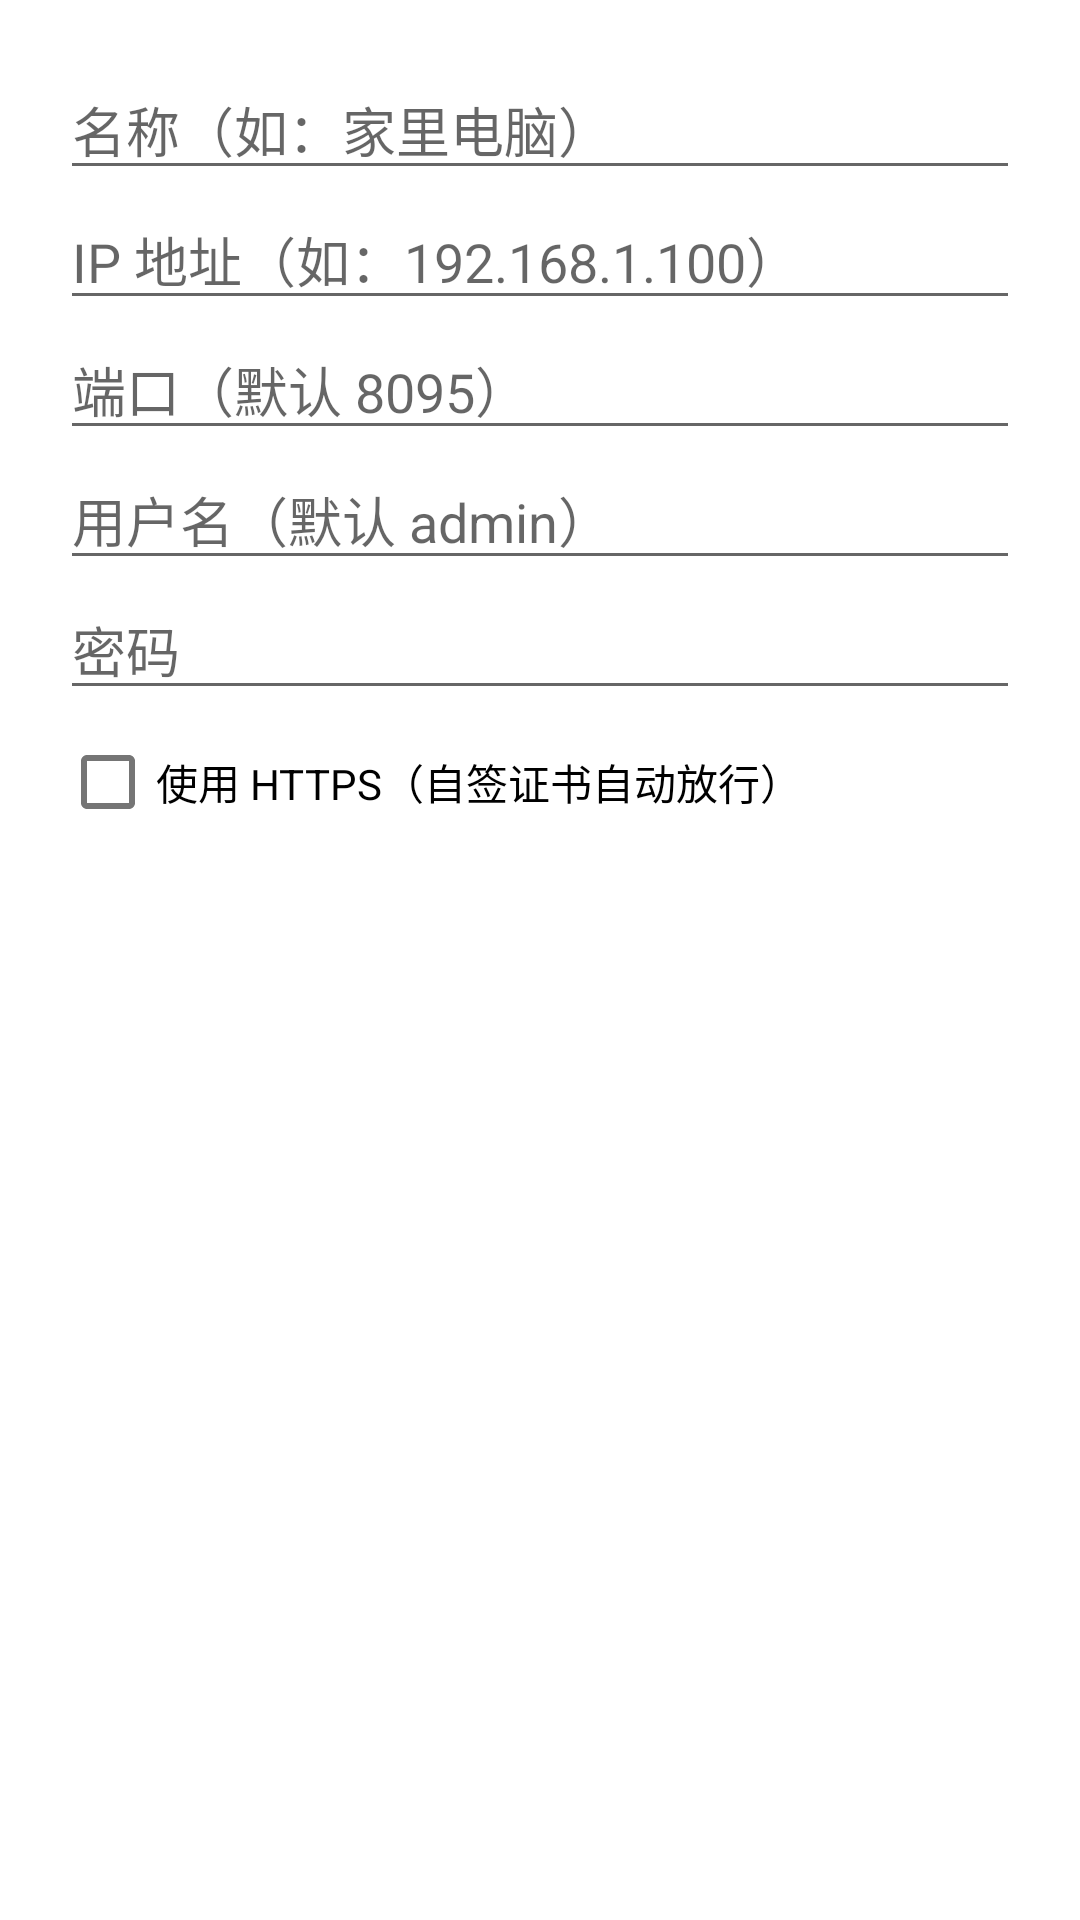

This screen was rendered from an Android layout file. Write that file and the resources it references.
<!-- AndroidManifest.xml: application theme Theme.Codeman -->
<!-- res/layout/dialog_machine.xml -->
<?xml version="1.0" encoding="utf-8"?>
<ScrollView xmlns:android="http://schemas.android.com/apk/res/android"
    android:layout_width="match_parent"
    android:layout_height="wrap_content">

    <LinearLayout
        android:layout_width="match_parent"
        android:layout_height="wrap_content"
        android:orientation="vertical"
        android:padding="20dp">

        <EditText
            android:id="@+id/edit_name"
            android:layout_width="match_parent"
            android:layout_height="wrap_content"
            android:hint="@string/hint_name"
            android:inputType="text" />

        <EditText
            android:id="@+id/edit_host"
            android:layout_width="match_parent"
            android:layout_height="wrap_content"
            android:hint="@string/hint_host"
            android:inputType="textUri" />

        <EditText
            android:id="@+id/edit_port"
            android:layout_width="match_parent"
            android:layout_height="wrap_content"
            android:hint="@string/hint_port"
            android:inputType="number" />

        <EditText
            android:id="@+id/edit_user"
            android:layout_width="match_parent"
            android:layout_height="wrap_content"
            android:hint="@string/hint_user"
            android:inputType="text" />

        <EditText
            android:id="@+id/edit_pass"
            android:layout_width="match_parent"
            android:layout_height="wrap_content"
            android:hint="@string/hint_pass"
            android:inputType="textPassword" />

        <CheckBox
            android:id="@+id/check_https"
            android:layout_width="wrap_content"
            android:layout_height="wrap_content"
            android:text="@string/use_https" />
    </LinearLayout>
</ScrollView>
<!-- resources referenced by this layout -->
<resources>
  <string name="hint_host">IP 地址（如：192.168.1.100）</string>
  <string name="hint_name">名称（如：家里电脑）</string>
  <string name="hint_pass">密码</string>
  <string name="hint_port">端口（默认 8095）</string>
  <string name="hint_user">用户名（默认 admin）</string>
  <string name="use_https">使用 HTTPS（自签证书自动放行）</string>
  <style name="Theme.Codeman" parent="Theme.MaterialComponents.DayNight.NoActionBar">
          <item name="colorPrimary">#1E1E2E</item>
          <item name="colorPrimaryVariant">#11111B</item>
          <item name="colorSecondary">#89B4FA</item>
          <item name="android:statusBarColor">#11111B</item>
      </style>
</resources>
